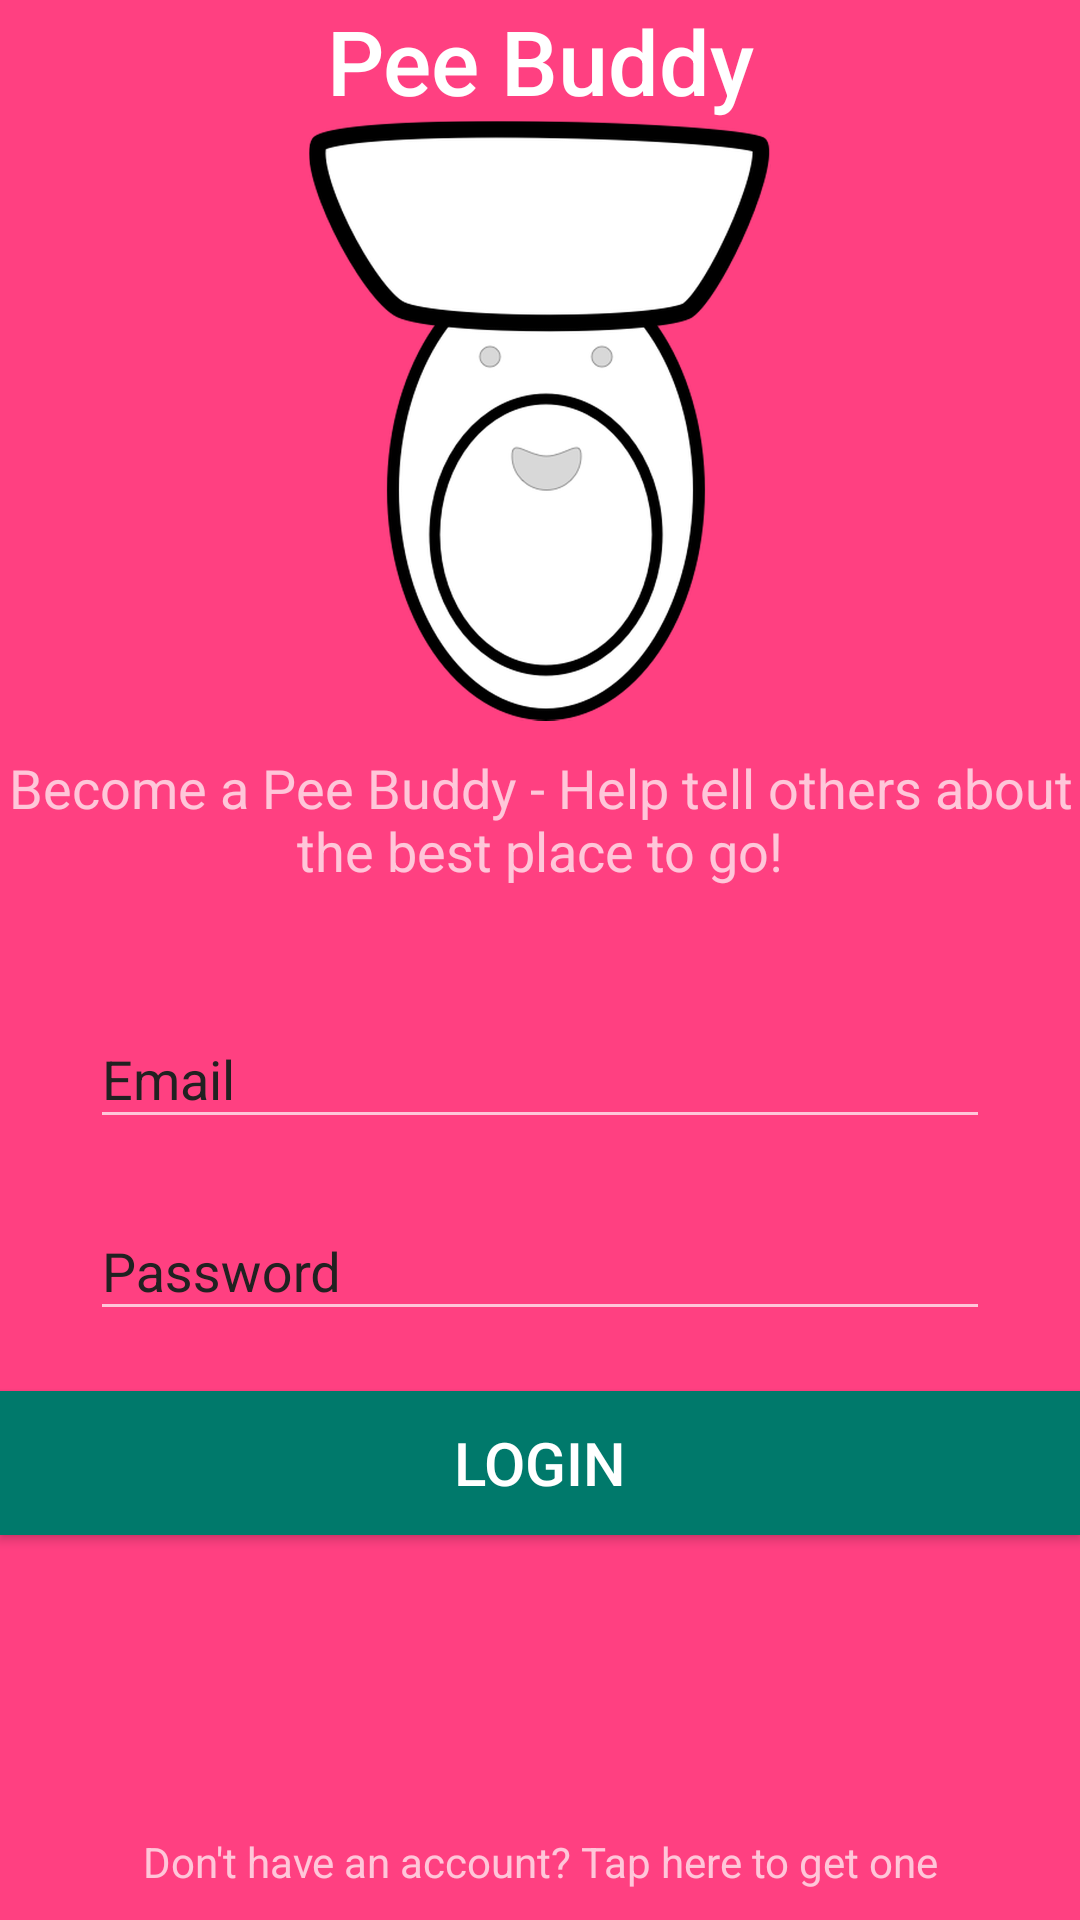

The Android layout XML behind this screen, and the referenced resources:
<!-- AndroidManifest.xml: application theme AppTheme -->
<!-- res/layout/activity_login_registration.xml -->
<?xml version="1.0" encoding="utf-8"?>
<LinearLayout xmlns:android="http://schemas.android.com/apk/res/android"
              xmlns:app="http://schemas.android.com/apk/res-auto"
              android:layout_width="match_parent"
              android:layout_height="match_parent"
              android:background="@color/colorAccent" android:orientation="vertical">

    <TextView
        android:id="@+id/tvTitle"
        android:layout_width="match_parent"
        android:layout_height="wrap_content" android:text="@string/app_title"
        android:textAlignment="center" android:textAppearance="@style/TextAppearance.AppCompat.Title"
        android:textSize="30sp"/>
    <ImageView
        android:id="@+id/ivLogo"
        android:layout_width="200dp" android:layout_height="200dp"
        android:layout_gravity="center"
        app:srcCompat="@drawable/logo_white"/>
    <TextView
        android:id="@+id/textView"
        android:layout_width="match_parent"
        android:layout_height="wrap_content" android:layout_marginBottom="30dp"
        android:layout_marginTop="10dp" android:text="@string/must_be_logged_in"
        android:textAlignment="center"
        android:textSize="18sp"/>
    <android.support.design.widget.TextInputLayout
        android:id="@+id/tilEmail"
        android:layout_width="match_parent"
        android:layout_height="wrap_content"
        android:textColorHint="@color/primaryText"
        app:hintTextAppearance="@style/MyTextAppearance">
        <EditText
            android:id="@+id/etEmail"
            android:layout_width="match_parent"
            android:layout_height="wrap_content"
            android:layout_marginLeft="30dp" android:layout_marginRight="30dp"
            android:layout_marginTop="10dp" android:layout_marginBottom="10dp"
            android:ems="10"
            android:textIsSelectable="true"
            android:hint="@string/email_hint"
            android:cursorVisible="true" android:textCursorDrawable="@null"
            android:inputType="textEmailAddress" android:maxLines="1"
            android:drawableLeft="@drawable/ic_email_black_24dp"/>
    </android.support.design.widget.TextInputLayout>
    <android.support.design.widget.TextInputLayout
        android:id="@+id/tilPassword"
        android:layout_width="match_parent"
        android:layout_height="wrap_content"
        android:textColorHint="@color/primaryText"
        app:hintTextAppearance="@style/MyTextAppearance">
    <EditText
        android:id="@+id/etPassword"
        android:layout_width="match_parent"
        android:layout_height="wrap_content"
        android:layout_marginBottom="20dp"
        android:layout_marginLeft="30dp" android:layout_marginRight="30dp"
        android:layout_marginTop="20dp" android:ems="10"
        android:hint="@string/pw_hint"
        android:textIsSelectable="true"
        android:inputType="textPassword"
        android:cursorVisible="true" android:textCursorDrawable="@null"
        android:drawableLeft="@drawable/ic_lock_black_24dp"/>
    </android.support.design.widget.TextInputLayout>

    <Button
        android:id="@+id/btnLogin"
        android:layout_width="match_parent"
        android:layout_height="wrap_content" android:background="@color/colorPrimaryDark"
        android:text="@string/login" android:textSize="20sp"/>
    <Button
        android:id="@+id/btnRegister"
        android:layout_width="match_parent"
        android:layout_height="wrap_content" android:background="@color/colorPrimary"
        android:text="@string/register"
        android:visibility="gone"  android:textSize="20sp"/>
    <LinearLayout
        android:layout_width="match_parent"
        android:layout_height="0dip"
        android:layout_weight="1"
        android:gravity="center|bottom"
        android:orientation="vertical" >
        <TextView
        android:id="@+id/tvSwitch"
        android:layout_width="match_parent"
        android:layout_height="wrap_content"
        android:layout_gravity="center|bottom"
        android:text="@string/click_here_to_register"
        android:layout_marginBottom="10dp"
        android:textAlignment="center"/>
        </LinearLayout>
</LinearLayout>
<!-- resources referenced by this layout -->
<resources>
  <color name="colorAccent">#FF4081</color>
  <color name="colorPrimary">#009688</color>
  <color name="colorPrimaryDark">#00796B</color>
  <color name="primaryText">#212121</color>
  <!-- drawable logo_white: png bitmap (drawable-hdpi, 72692 bytes) -->
  <string name="app_title">Pee Buddy</string>
  <string name="click_here_to_register">Don\'t have an account? Tap here to get one</string>
  <string name="email_hint">Email</string>
  <string name="login">Login</string>
  <string name="must_be_logged_in">Become a Pee Buddy - Help tell others about the best place to go!</string>
  <string name="pw_hint">Password</string>
  <string name="register">Register</string>
  <style name="MyTextAppearance" parent="TextAppearance.AppCompat">
          <item name="android:textColor">@color/primaryText</item>
      </style>
  <style name="AppTheme" parent="Theme.AppCompat.NoActionBar">
          
          <item name="colorPrimary">@color/colorPrimary</item>
          <item name="colorPrimaryDark">@color/colorPrimaryDark</item>
          <item name="colorAccent">@color/colorAccent</item>
      </style>
</resources>
